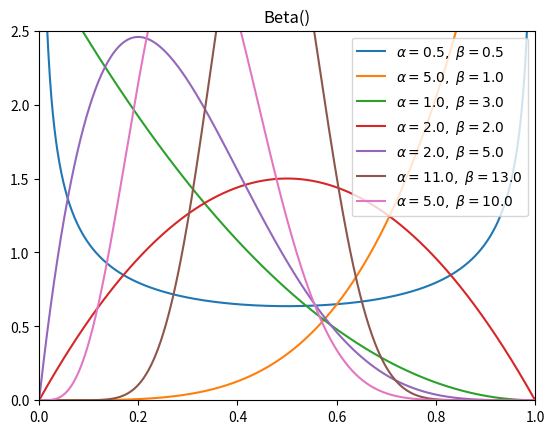

Recreate this plot in Python.
#! /usr/bin/env python
# -*- coding=utf8 -*-

import numpy as np
from scipy.stats import beta
import matplotlib.pyplot as plot

# 定义一组alpha 跟 beta值
alpha_beta_values = [[0.5,0.5], [5, 1], [1,3], [2,2], [2,5], [11, 13], [5, 10]]
linestyles = []

# 定义 x 值
x = np.linspace(0, 1, 1002)[1:-1]
for alpha_beta_value in alpha_beta_values:
  print(alpha_beta_value)
  dist = beta(alpha_beta_value[0], alpha_beta_value[1])
  dist_y = dist.pdf(x)
  # 添加图例
  # plot.legend('alpha=')
  # 创建 beta 曲线
  plot.plot(x, dist_y, label=r'$\alpha=%.1f,\ \beta=%.1f$' % (alpha_beta_value[0], alpha_beta_value[1]))

# 设置标题
plot.title(u'Beta()')
# 设置 x,y 轴取值范围
plot.xlim(0, 1)
plot.ylim(0, 2.5)
plot.legend()
plot.show()
